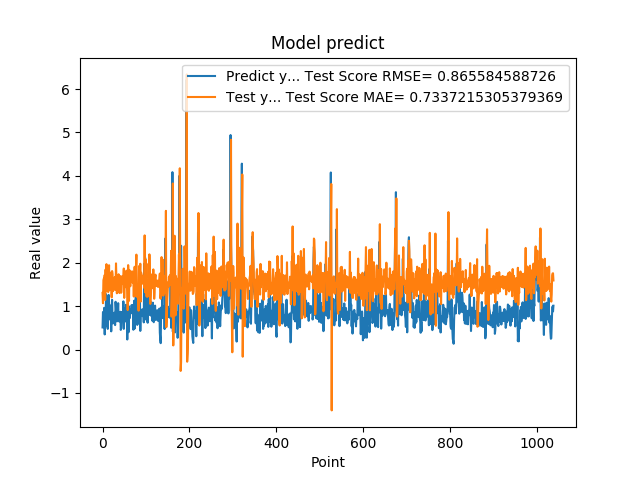

The data file committed next to this chart (first rows):
5.082880258560180664e-01, 1.303362462989773318e+00
8.640019893646240234e-01, 1.065950096260295910e+00
8.469420075416564941e-01, 1.596283261859339664e+00
7.976629734039306641e-01, 1.635767150024418415e+00
9.608020186424257592e-01, 1.627165357470830687e+00
3.470349907875061035e-01, 1.717040704723319822e+00
9.546210169792177513e-01, 1.139500289549256751e+00
5.251880288124084473e-01, 1.842231156245082824e+00
1.275226235389709695e+00, 1.336986447933509625e+00
8.723750114440917969e-01, 1.966005659731415944e+00
7.321749925613403320e-01, 1.541265315721700224e+00
7.640249729156494141e-01, 1.462407920040569964e+00
4.752210080623626154e-01, 1.591766738322498709e+00
7.414129972457885742e-01, 1.324148601679811854e+00
1.258002042770385520e+00, 1.683392243703511815e+00
7.274609804153442383e-01, 1.941392973235197994e+00
7.892770171165466309e-01, 1.367283505659667942e+00
6.914690136909484863e-01, 1.592108317772172210e+00
7.093830108642578125e-01, 1.481322389253484584e+00
1.014547944068908691e+00, 1.571673800664857179e+00
4.182830154895783026e-01, 1.777665031182819044e+00
1.002280950546264648e+00, 1.201248375695199710e+00
1.143296003341674805e+00, 1.806409511510868926e+00
6.746559739112854004e-01, 1.734379124158563101e+00
6.009536385536193848e-01, 1.343046246519742803e+00
6.538079977035522461e-01, 1.381946614295728404e+00
7.814120054244995117e-01, 1.585661392879111675e+00
8.469259738922119141e-01, 1.569134463521786316e+00
6.482390165328979492e-01, 1.666714773772738356e+00
5.623700022697448730e-01, 1.373231895433977501e+00
1.099647998809814453e+00, 1.450072055541764104e+00
9.541710019111632191e-01, 1.983818738019605510e+00
6.694499850273132324e-01, 1.615093619926367241e+00
6.464660167694091797e-01, 1.294691655833779098e+00
8.223180174827575684e-01, 1.513923541525401095e+00
8.300920128822326660e-01, 1.612123374179128765e+00
1.067314028739929199e+00, 1.652413139988115232e+00
6.827279925346374512e-01, 1.732859670225445958e+00
6.464239954948425293e-01, 1.409068346375829339e+00
6.881093978881835938e-01, 1.300756780462633655e+00
6.500350236892700195e-01, 1.434117309121232253e+00
8.693690299987792969e-01, 1.537570731431222137e+00
4.518609941005706787e-01, 1.691766763668869133e+00
4.952389895915984552e-01, 1.307807524156802126e+00
6.850870251655578613e-01, 1.470691809583684062e+00
8.653740286827087402e-01, 1.546919485595014354e+00
7.400469779968261719e-01, 1.678532123636625295e+00
8.204330205917358398e-01, 1.512107983073519568e+00
1.108605027198791504e+00, 1.663085062431985950e+00
4.751499891281127930e-01, 1.866003283093562004e+00
9.457899928092955433e-01, 1.188207985351797502e+00
7.877500057220458984e-01, 1.724030356731537594e+00
9.367713332176208496e-01, 1.492977226448376715e+00
6.470239758491516113e-01, 1.687521654619115408e+00
1.029777050018310325e+00, 1.434320663593981804e+00
9.328820109367371716e-01, 1.816344417418482404e+00
7.528370022773742676e-01, 1.608149864903843484e+00
2.307340055704117099e-01, 1.324125694970420319e+00
8.772729635238647461e-01, 9.079534674879627953e-01
7.876309752464294434e-01, 1.943861385224849636e+00
3.992269933223724365e-01, 1.693502637814244371e+00
... 979 more rows
